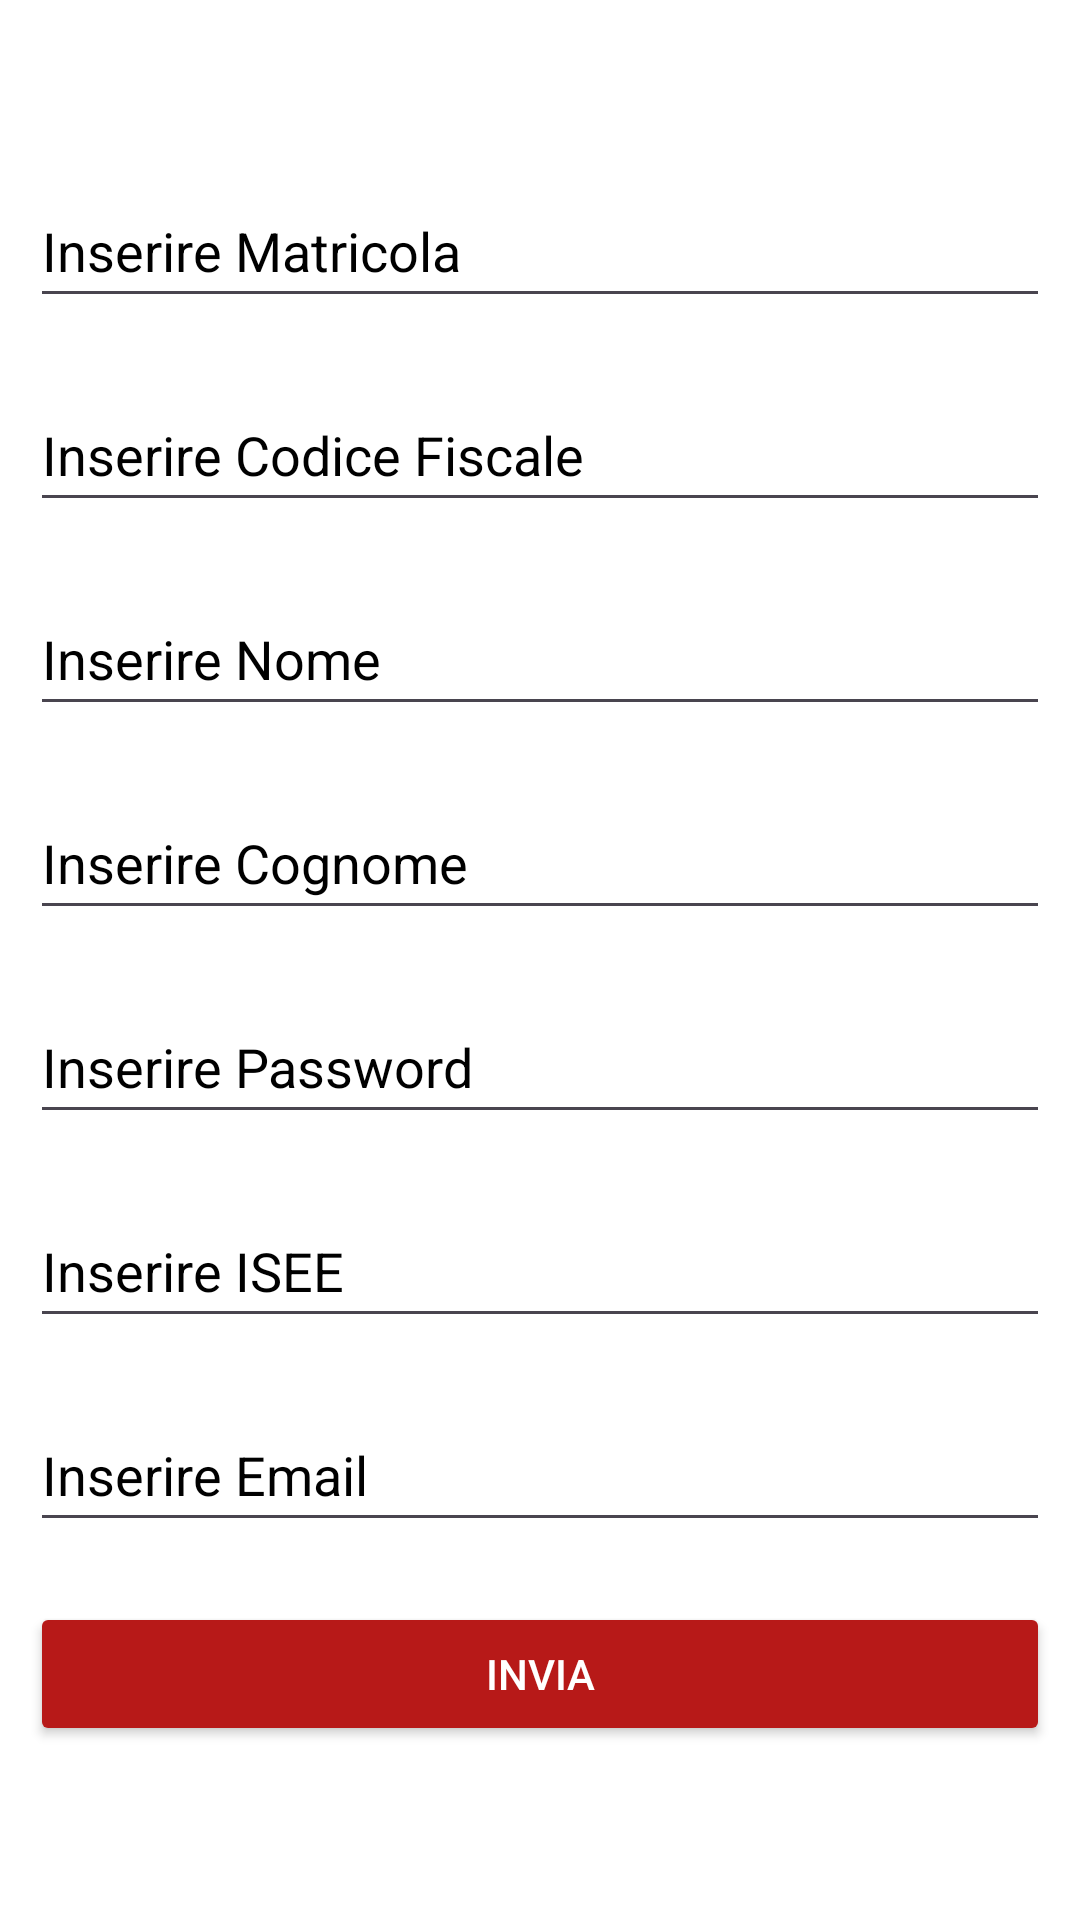

Reconstruct the res/layout file that produces this screen, plus the resources it refers to.
<!-- AndroidManifest.xml: application theme Theme.Progetto -->
<!-- res/layout/activity_registrazione.xml -->
<?xml version="1.0" encoding="utf-8"?>
<LinearLayout xmlns:android="http://schemas.android.com/apk/res/android"
    xmlns:app="http://schemas.android.com/apk/res-auto"
    xmlns:tools="http://schemas.android.com/tools"
    android:id="@+id/main"
    android:layout_width="match_parent"
    android:layout_height="match_parent"
    android:gravity="center"
    android:background="@color/white"
    android:orientation="vertical"
    tools:context=".Accesso.RegistrazioneActivity">

    <EditText
        android:id="@+id/editMatricola"
        android:layout_width="match_parent"
        android:layout_height="wrap_content"
        android:hint="Inserire Matricola"
        android:minHeight="48dp"
        android:inputType="number"
        android:layout_margin="10dp"
        android:textColor="@color/black"
        android:textColorHint="@color/black" />

    <EditText
        android:id="@+id/editCF"
        android:layout_width="match_parent"
        android:layout_height="wrap_content"
        android:hint="Inserire Codice Fiscale"
        android:minHeight="48dp"
        android:layout_margin="10dp"
        android:textColor="@color/black"
        android:textColorHint="@color/black" />



    <EditText
        android:id="@+id/editNome"
        android:layout_width="match_parent"
        android:layout_height="wrap_content"
        android:hint="Inserire Nome"
        android:inputType="text"
        android:minHeight="48dp"
        android:layout_margin="10dp"
        android:textColor="@color/black"
        android:textColorHint="@color/black" />



    <EditText
        android:id="@+id/editCognome"
        android:layout_width="match_parent"
        android:layout_height="wrap_content"
        android:hint="Inserire Cognome"
        android:inputType="text"
        android:minHeight="48dp"
        android:layout_margin="10dp"
        android:textColor="@color/black"
        android:textColorHint="@color/black" />

    <EditText
        android:id="@+id/editPswd"
        android:layout_width="match_parent"
        android:layout_height="wrap_content"
        android:hint="Inserire Password"
        android:inputType="textPassword"
        android:minHeight="48dp"
        android:layout_margin="10dp"
        android:textColor="@color/black"
        android:textColorHint="@color/black" />
    <EditText
        android:id="@+id/editISEE"
        android:layout_width="match_parent"
        android:layout_height="wrap_content"
        android:hint="Inserire ISEE"
        android:inputType="number"
        android:minHeight="48dp"
        android:layout_margin="10dp"
        android:textColor="@color/black"
        android:textColorHint="@color/black" />
    <EditText
        android:id="@+id/editEmail"
        android:layout_width="match_parent"
        android:layout_height="wrap_content"
        android:hint="Inserire Email"
        android:minHeight="48dp"
        android:layout_margin="10dp"
        android:textColor="@color/black"
        android:textColorHint="@color/black" />

    <Button
        android:id="@+id/bottoneInvia"
        android:layout_width="match_parent"
        android:layout_height="wrap_content"
        android:text="Invia"
        android:layout_margin="10dp"
        android:textColor="@color/white"
        android:backgroundTint="@color/rosso_bordeaux" />
</LinearLayout>
<!-- resources referenced by this layout -->
<resources>
  <color name="black">#FF000000</color>
  <color name="rosso_bordeaux">#b71918</color>
  <color name="white">#FFFFFFFF</color>
  <style name="Theme.Progetto" parent="Base.Theme.Progetto" />
  <style name="Base.Theme.Progetto" parent="Theme.Material3.DayNight.NoActionBar">
          
          
      </style>
</resources>
